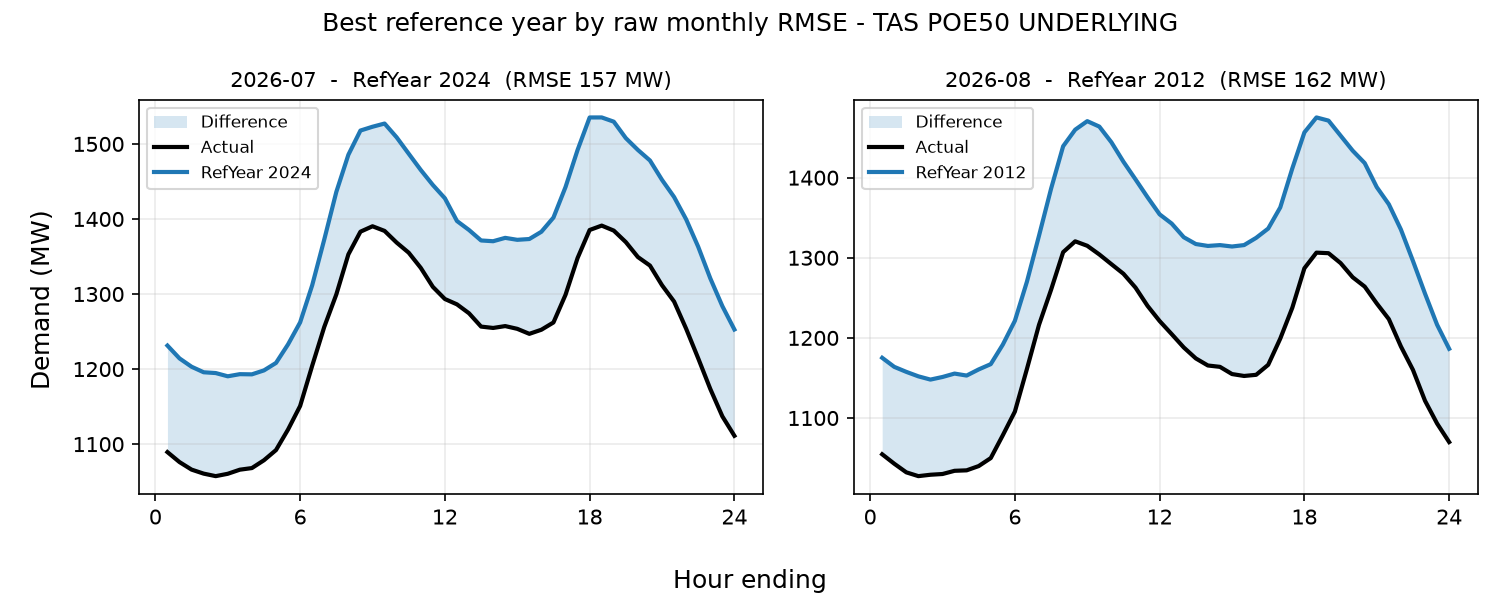

The table this chart was drawn from, first rows:
period, reference_year, rmse_mw, mae_mw, energy_error_pct, peak_error_pct, average_error_pct
2026-07, 2024, 157.1, 135.4, 10.65, 14.26, 10.65
2026-08, 2012, 162.2, 143.3, 11.86, 13.84, 11.86
